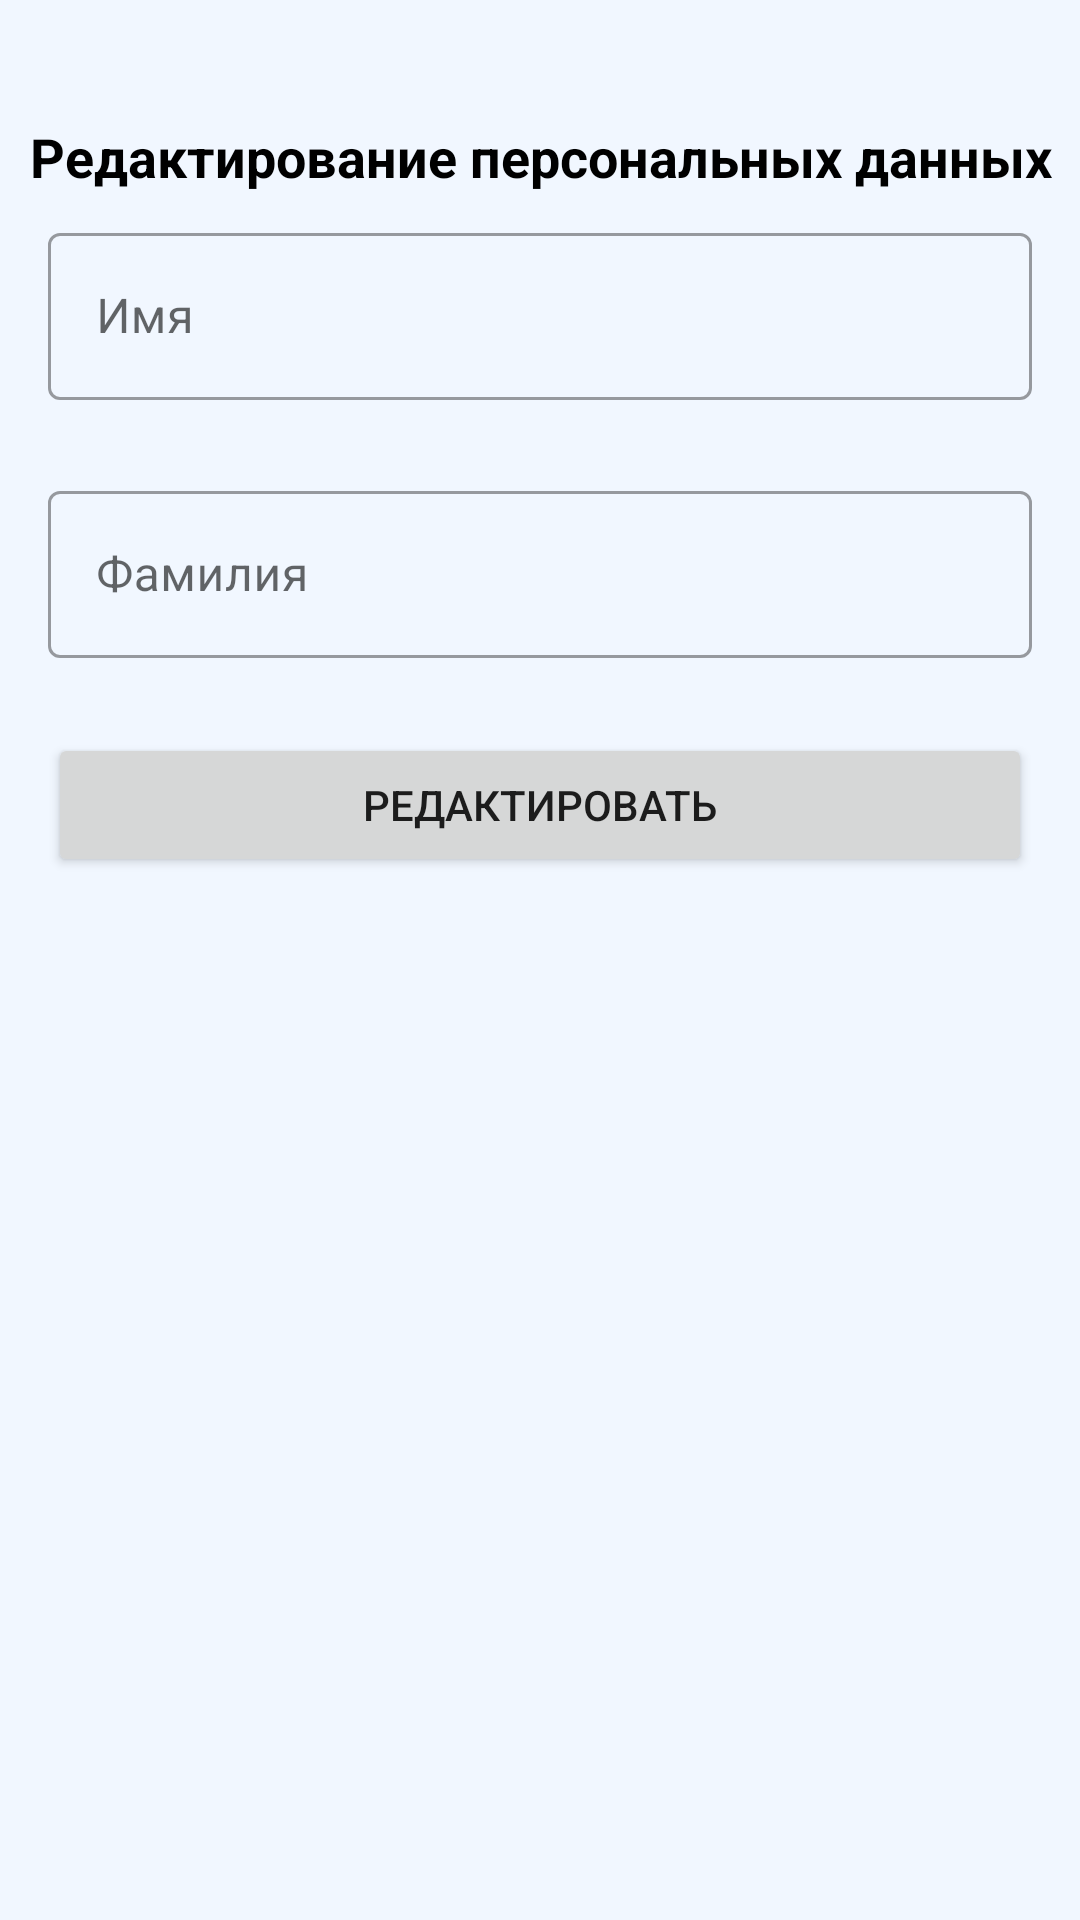

Write the Android layout XML for this screen, with the resource values it uses.
<!-- AndroidManifest.xml: application theme Theme.GooRU -->
<!-- res/layout/edit_person_data_dialog.xml -->
<?xml version="1.0" encoding="utf-8"?>
<LinearLayout xmlns:android="http://schemas.android.com/apk/res/android"
    xmlns:app="http://schemas.android.com/apk/res-auto"
    android:layout_width="match_parent"
    android:layout_height="wrap_content"
    android:orientation="vertical"
    android:paddingBottom="16dp">

    <ImageView
        android:id="@+id/close_image"
        android:layout_width="wrap_content"
        android:layout_height="wrap_content"
        android:layout_gravity="end"
        android:padding="16dp"
        style="@style/TintIcon"
        android:src="@drawable/ic_close" />

    <TextView
        android:layout_width="match_parent"
        android:layout_height="wrap_content"
        android:layout_margin="8dp"
        android:gravity="center"
        android:text="@string/edit_person_data"
        style="@style/TextMiddleTitle"
        android:textSize="18sp"
        android:textStyle="bold" />

    <com.google.android.material.textfield.TextInputLayout
        style="@style/Widget.MaterialComponents.TextInputLayout.OutlinedBox"
        android:layout_width="match_parent"
        android:layout_height="wrap_content"
        android:layout_marginHorizontal="16dp"
        android:layout_marginBottom="25dp"
        app:endIconMode="clear_text">

        <com.google.android.material.textfield.TextInputEditText
            android:id="@+id/first_name"
            android:layout_width="match_parent"
            android:layout_height="wrap_content"
            android:hint="@string/name" />
    </com.google.android.material.textfield.TextInputLayout>

    <com.google.android.material.textfield.TextInputLayout
        style="@style/Widget.MaterialComponents.TextInputLayout.OutlinedBox"
        android:layout_width="match_parent"
        android:layout_height="wrap_content"
        android:layout_marginHorizontal="16dp"
        android:layout_marginBottom="25dp"
        app:endIconMode="clear_text">

        <com.google.android.material.textfield.TextInputEditText
            android:id="@+id/last_name"
            android:layout_width="match_parent"
            android:layout_height="wrap_content"
            android:hint="@string/last_name" />
    </com.google.android.material.textfield.TextInputLayout>

    <Button
        android:id="@+id/edit_button"
        android:layout_width="match_parent"
        android:layout_height="wrap_content"
        style="@style/Button.Standard"
        android:layout_marginHorizontal="16dp"
        android:text="@string/edit" />

</LinearLayout>
<!-- resources referenced by this layout -->
<resources>
  <string name="edit">Редактировать</string>
  <string name="edit_person_data">Редактирование персональных данных</string>
  <string name="last_name">Фамилия</string>
  <string name="name">Имя</string>
  <style name="Button.Standard" parent="ShapeAppearanceOverlay.Material3.Button">
          <item name="colorButtonNormal">@color/white</item>
          <item name="colorOnPrimary">@color/transparent_white</item>
          <item name="android:textColor">@color/black</item>
      </style>
  <style name="TextMiddleTitle" parent="@style/TextAppearance.AppCompat.Headline">
          <item name="android:layout_width">match_parent</item>
          <item name="android:layout_height">wrap_content</item>
          <item name="android:textSize">16sp</item>
          <item name="android:textColor">@color/white</item>
      </style>
  <style name="TintIcon">
          <item name="tint">@color/white</item>
      </style>
  <style name="Theme.GooRU" parent="Theme.MaterialComponents.DayNight.NoActionBar">
          
          <item name="colorPrimary">@color/purple_title</item>
          <item name="colorPrimaryVariant">@color/background</item>
          <item name="colorOnPrimary">@color/white</item>
          
          <item name="colorSecondary">@color/teal_200</item>
          <item name="colorSecondaryVariant">@color/teal_700</item>
          <item name="colorOnSecondary">@color/black</item>
          
          <item name="android:statusBarColor">?attr/colorPrimaryVariant</item>
          
          <item name="android:windowLightStatusBar">true</item>
  
          <item name="android:windowBackground">@color/background</item>
  
      </style>
  <color name="white">#FFFFFFFF</color>
  <color name="transparent_white">#94D3EBFD</color>
  <color name="black">#FF000000</color>
  <color name="purple_title">#5960C7</color>
  <color name="background">#F1F7FF</color>
  <color name="teal_200">#FF03DAC5</color>
  <color name="teal_700">#FF018786</color>
</resources>
